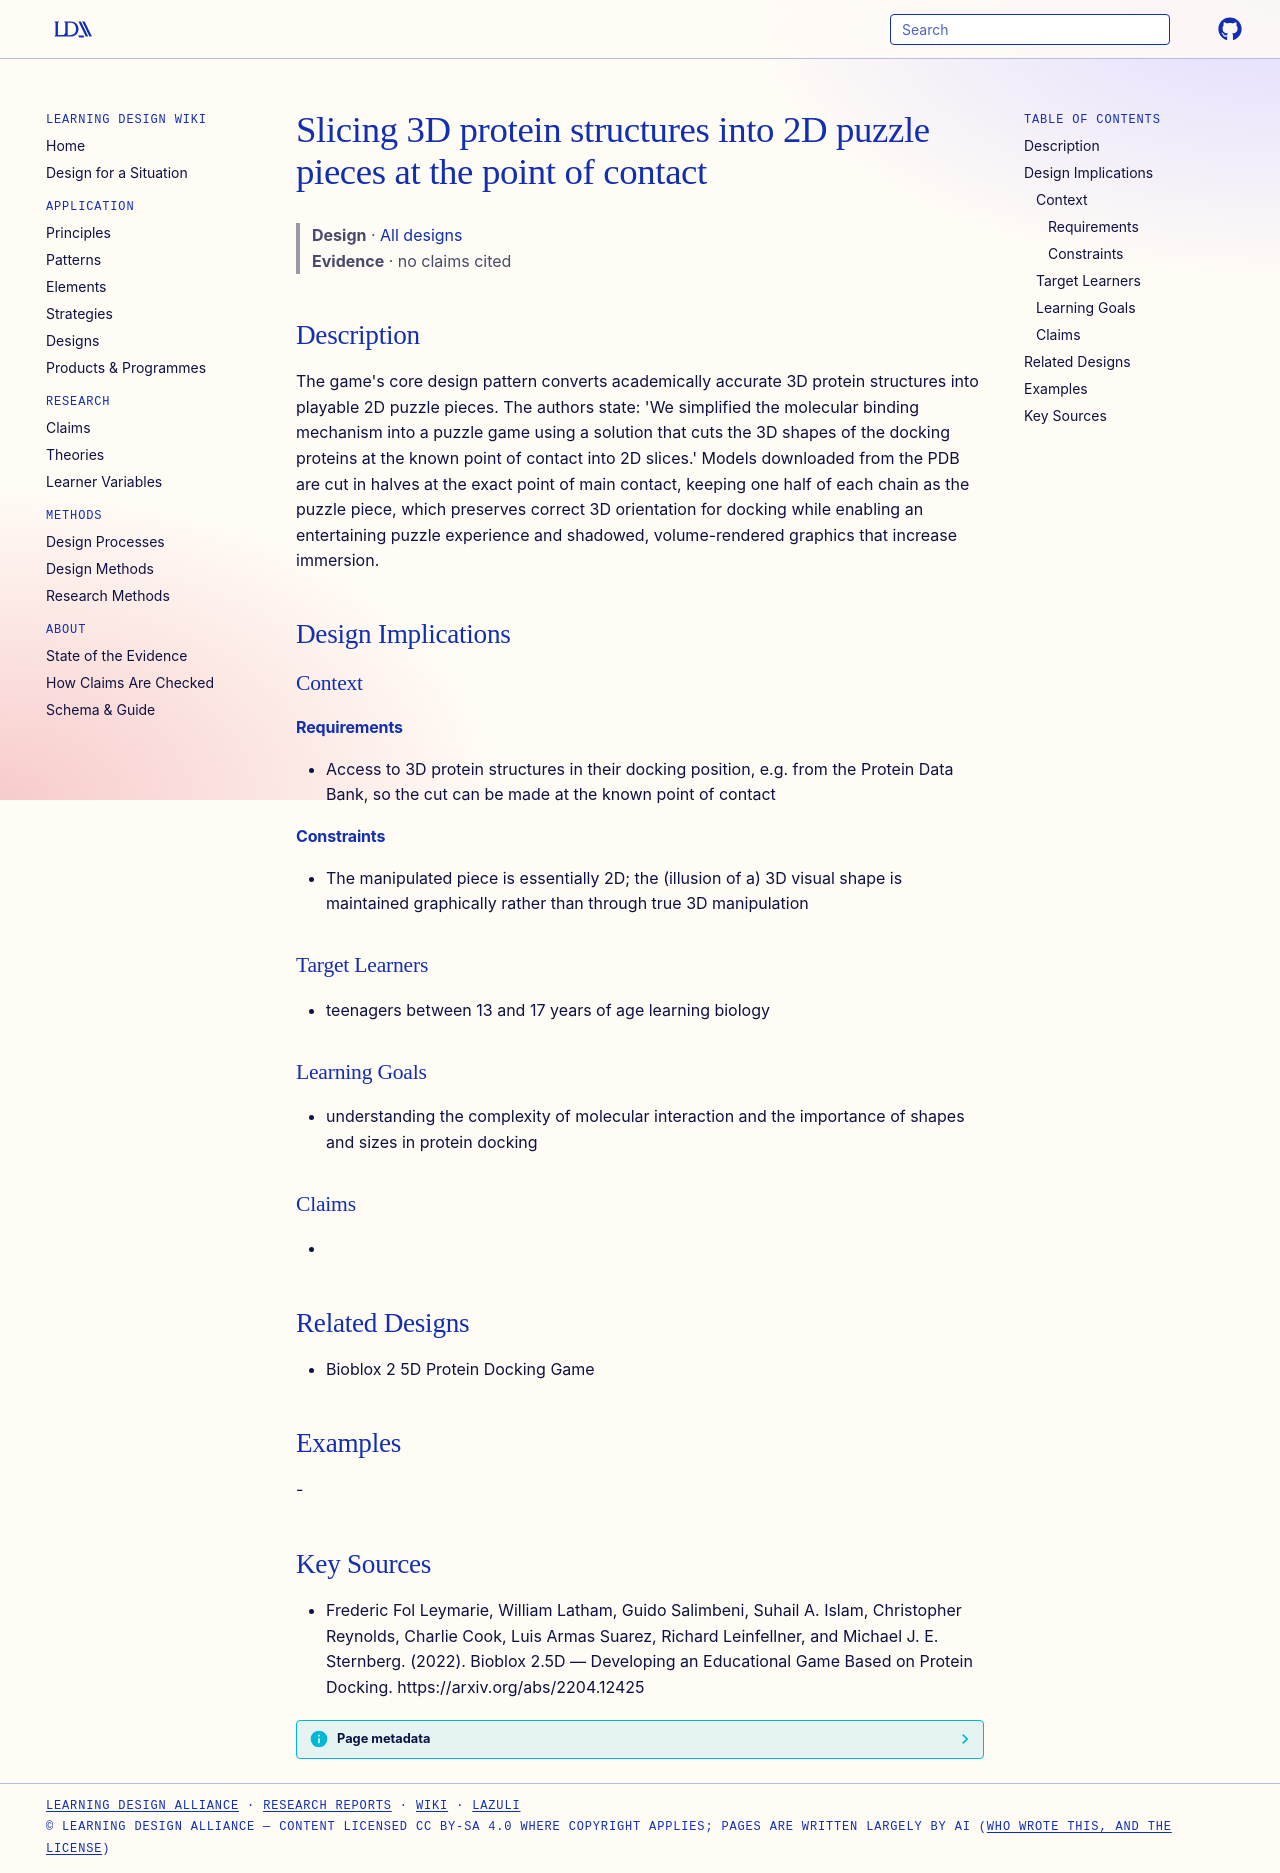

repository: Learning-Design-Alliance/learning-wiki · page: designs/3d-to-2d-protein-slice-puzzle-pattern/index.html · generator: mkdocs

---
type: design
id: 3d-to-2d-protein-slice-puzzle-pattern
title: Slicing 3D protein structures into 2D puzzle pieces at the point of contact
description: "The game's core design pattern converts academically accurate 3D protein structures into playable 2D puzzle pieces."
status: review
generated:
  by: "process:settle-candidates"
  at: 2026-11-19
sources:
  - id: frederic-fol-leymarie-2022
    resource: "https://arxiv.org/abs/2204.12425"
    title: "Frederic Fol Leymarie, William Latham, Guido Salimbeni, Suhail A. Islam, Christopher Reynolds, Charlie Cook, Luis Armas Suarez, Richard Leinfellner, and Michael J. E. Sternberg. (2022). Bioblox 2.5D — Developing an Educational Game Based on Protein Docking. https://arxiv.org/abs/2204.12425"
    author: Frederic Fol Leymarie, William Latham, Guido Salimbeni, Suhail A. Islam, Christopher Reynolds, Charlie Cook, Luis Armas Suarez, Richard Leinfellner, and Michael J. E. Sternberg
---

# Slicing 3D protein structures into 2D puzzle pieces at the point of contact

> **Design** · [All designs](index.md)
> **Evidence** · no claims cited

## Description
The game's core design pattern converts academically accurate 3D protein structures into playable 2D puzzle pieces. The authors state: 'We simplified the molecular binding mechanism into a puzzle game using a solution that cuts the 3D shapes of the docking proteins at the known point of contact into 2D slices.' Models downloaded from the PDB are cut in halves at the exact point of main contact, keeping one half of each chain as the puzzle piece, which preserves correct 3D orientation for docking while enabling an entertaining puzzle experience and shadowed, volume-rendered graphics that increase immersion.

## Design Implications

### Context
#### Requirements
- Access to 3D protein structures in their docking position, e.g. from the Protein Data Bank, so the cut can be made at the known point of contact
#### Constraints
- The manipulated piece is essentially 2D; the (illusion of a) 3D visual shape is maintained graphically rather than through true 3D manipulation

### Target Learners
- teenagers between 13 and 17 years of age learning biology

### Learning Goals
- understanding the complexity of molecular interaction and the importance of shapes and sizes in protein docking

### Claims
- 

## Related Designs
- Bioblox 2 5D Protein Docking Game

## Examples
-

## Key Sources
- Frederic Fol Leymarie, William Latham, Guido Salimbeni, Suhail A. Islam, Christopher Reynolds, Charlie Cook, Luis Armas Suarez, Richard Leinfellner, and Michael J. E. Sternberg. (2022). Bioblox 2.5D — Developing an Educational Game Based on Protein Docking. https://arxiv.org/abs/2204.12425
